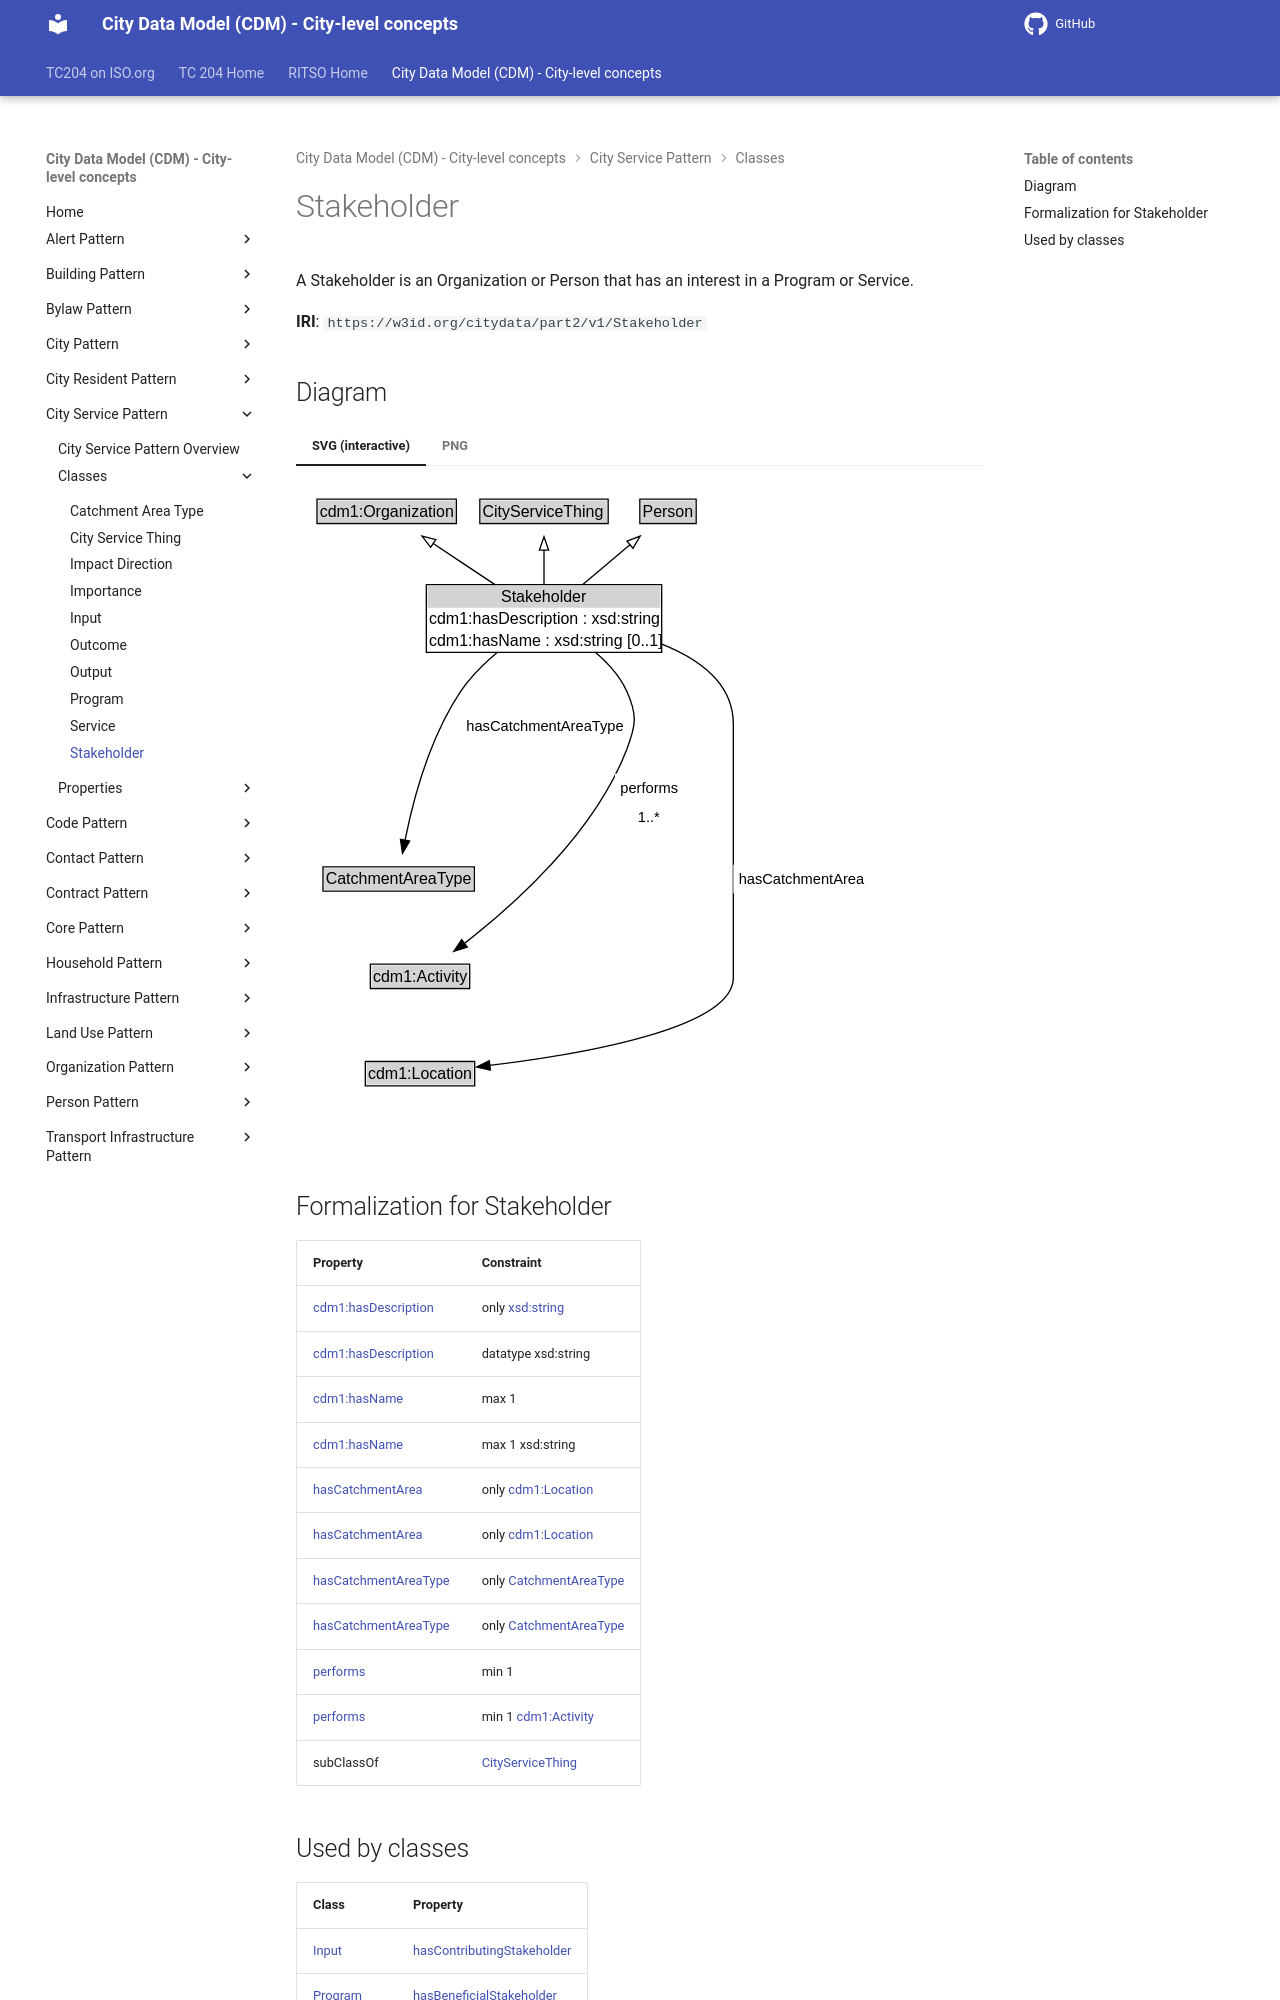

repository: ISO-TC204/ontology-cdm-p2 · page: v1.3.2-alpha.1/classes/Stakeholder/index.html · generator: mkdocs

# Stakeholder

A Stakeholder is an Organization or Person that has an interest in a Program or Service.

**IRI**: `https://w3id.org/citydata/part2/v1/Stakeholder`


## Diagram

=== "SVG (interactive)"

    <!-- Generated by graphviz version 14.1.3 (20260303.0454)
     -->
    <!-- Pages: 1 -->
    <svg width="433pt" height="482pt"
     viewBox="0.00 0.00 433.00 482.00" xmlns="http://www.w3.org/2000/svg" xmlns:xlink="http://www.w3.org/1999/xlink">
    <g id="graph0" class="graph" transform="scale(1 1) rotate(0) translate(4 477.75)">
    <polygon fill="white" stroke="none" points="-4,4 -4,-477.75 429,-477.75 429,4 -4,4"/>
    <g id="clust3" class="cluster">
    <title>cluster_associated</title>
    </g>
    <!-- cdm1_Organization -->
    <g id="node1" class="node">
    <title>cdm1_Organization</title>
    <g id="a_node1"><a xlink:href="https://w3id.org/citydata/part1/v1/Organization" xlink:title="&lt;TABLE&gt;">
    <polygon fill="lightgray" stroke="none" points="12.75,-447.62 12.75,-463.88 115.25,-463.88 115.25,-447.62 12.75,-447.62"/>
    <text xml:space="preserve" text-anchor="start" x="13.75" y="-451.62" font-family="Arial" font-size="12.00">cdm1:Organization</text>
    <polygon fill="none" stroke="black" points="11.75,-446.62 11.75,-464.88 116.25,-464.88 116.25,-446.62 11.75,-446.62"/>
    </a>
    </g>
    </g>
    <!-- CityServiceThing -->
    <g id="node2" class="node">
    <title>CityServiceThing</title>
    <g id="a_node2"><a xlink:href="../CityServiceThing" xlink:title="&lt;TABLE&gt;">
    <polygon fill="lightgray" stroke="none" points="134.88,-447.62 134.88,-463.88 229.12,-463.88 229.12,-447.62 134.88,-447.62"/>
    <text xml:space="preserve" text-anchor="start" x="135.88" y="-451.62" font-family="Arial" font-size="12.00">CityServiceThing</text>
    <polygon fill="none" stroke="black" points="133.88,-446.62 133.88,-464.88 230.12,-464.88 230.12,-446.62 133.88,-446.62"/>
    </a>
    </g>
    </g>
    <!-- Person -->
    <g id="node3" class="node">
    <title>Person</title>
    <g id="a_node3"><a xlink:href="../Person" xlink:title="&lt;TABLE&gt;">
    <polygon fill="lightgray" stroke="none" points="254.88,-447.62 254.88,-463.88 295.12,-463.88 295.12,-447.62 254.88,-447.62"/>
    <text xml:space="preserve" text-anchor="start" x="255.88" y="-451.62" font-family="Arial" font-size="12.00">Person</text>
    <polygon fill="none" stroke="black" points="253.88,-446.62 253.88,-464.88 296.12,-464.88 296.12,-446.62 253.88,-446.62"/>
    </a>
    </g>
    </g>
    <!-- Stakeholder -->
    <g id="node4" class="node">
    <title>Stakeholder</title>
    <g id="a_node4"><a xlink:href="../Stakeholder" xlink:title="&lt;TABLE&gt;">
    <polygon fill="lightgray" stroke="none" points="94.75,-383.5 94.75,-399.75 269.25,-399.75 269.25,-383.5 94.75,-383.5"/>
    <text xml:space="preserve" text-anchor="start" x="149.75" y="-387.5" font-family="Arial" font-size="12.00">Stakeholder</text>
    <text xml:space="preserve" text-anchor="start" x="95.75" y="-371.25" font-family="Arial" font-size="12.00">cdm1:hasDescription : xsd:string</text>
    <text xml:space="preserve" text-anchor="start" x="95.75" y="-355" font-family="Arial" font-size="12.00">cdm1:hasName : xsd:string [0..1]</text>
    <polygon fill="none" stroke="black" points="93.75,-350 93.75,-400.75 270.25,-400.75 270.25,-350 93.75,-350"/>
    </a>
    </g>
    </g>
    <!-- Stakeholder&#45;&gt;cdm1_Organization -->
    <g id="edge1" class="edge">
    <title>Stakeholder&#45;&gt;cdm1_Organization</title>
    <path fill="none" stroke="black" d="M145.53,-400.6C130.58,-410.53 113.36,-421.97 98.6,-431.77"/>
    <polygon fill="none" stroke="black" points="96.97,-428.65 90.57,-437.1 100.84,-434.48 96.97,-428.65"/>
    </g>
    <!-- Stakeholder&#45;&gt;CityServiceThing -->
    <g id="edge2" class="edge">
    <title>Stakeholder&#45;&gt;CityServiceThing</title>
    <path fill="none" stroke="black" d="M182,-400.71C182,-408.97 182,-418.27 182,-426.79"/>
    <polygon fill="none" stroke="black" points="178.5,-426.62 182,-436.62 185.5,-426.62 178.5,-426.62"/>
    </g>
    <!-- Stakeholder&#45;&gt;Person -->
    <g id="edge3" class="edge">
    <title>Stakeholder&#45;&gt;Person</title>
    <path fill="none" stroke="black" d="M210.88,-400.71C222.26,-410.3 235.29,-421.28 246.62,-430.83"/>
    <polygon fill="none" stroke="black" points="244.22,-433.39 254.12,-437.15 248.73,-428.03 244.22,-433.39"/>
    </g>
    <!-- Invis -->
    <!-- Stakeholder&#45;&gt;Invis -->
    <!-- CatchmentAreaType -->
    <g id="node6" class="node">
    <title>CatchmentAreaType</title>
    <g id="a_node6"><a xlink:href="../CatchmentAreaType" xlink:title="&lt;TABLE&gt;">
    <polygon fill="lightgray" stroke="none" points="17.25,-171.88 17.25,-188.12 128.75,-188.12 128.75,-171.88 17.25,-171.88"/>
    <text xml:space="preserve" text-anchor="start" x="18.25" y="-175.88" font-family="Arial" font-size="12.00">CatchmentAreaType</text>
    <polygon fill="none" stroke="black" points="16.25,-170.88 16.25,-189.12 129.75,-189.12 129.75,-170.88 16.25,-170.88"/>
    </a>
    </g>
    </g>
    <!-- Stakeholder&#45;&gt;CatchmentAreaType -->
    <g id="edge9" class="edge">
    <title>Stakeholder&#45;&gt;CatchmentAreaType</title>
    <path fill="none" stroke="black" d="M147.09,-350.11C137.16,-341.82 127.06,-331.87 119.75,-321 96.37,-286.24 83.79,-238.79 77.74,-209.02"/>
    <polygon fill="black" stroke="black" points="81.2,-208.46 75.89,-199.29 74.32,-209.77 81.2,-208.46"/>
    <polygon fill="white" stroke="none" points="119.75,-284.25 119.75,-305.75 244,-305.75 244,-284.25 119.75,-284.25"/>
    <text xml:space="preserve" text-anchor="start" x="123.75" y="-291.25" font-family="Arial" font-size="11.00">hasCatchmentAreaType</text>
    </g>
    <!-- cdm1_Activity -->
    <g id="node7" class="node">
    <title>cdm1_Activity</title>
    <g id="a_node7"><a xlink:href="https://w3id.org/citydata/part1/v1/Activity" xlink:title="&lt;TABLE&gt;">
    <polygon fill="lightgray" stroke="none" points="52.75,-98.88 52.75,-115.12 125.25,-115.12 125.25,-98.88 52.75,-98.88"/>
    <text xml:space="preserve" text-anchor="start" x="53.75" y="-102.88" font-family="Arial" font-size="12.00">cdm1:Activity</text>
    <polygon fill="none" stroke="black" points="51.75,-97.88 51.75,-116.12 126.25,-116.12 126.25,-97.88 51.75,-97.88"/>
    </a>
    </g>
    </g>
    <!-- Stakeholder&#45;&gt;cdm1_Activity -->
    <g id="edge10" class="edge">
    <title>Stakeholder&#45;&gt;cdm1_Activity</title>
    <path fill="none" stroke="black" d="M220.33,-350.26C229.84,-342.22 238.79,-332.36 244,-321 252.15,-303.22 251.07,-295.23 244,-277 219.71,-214.38 160.12,-160.9 122.31,-131.71"/>
    <polygon fill="black" stroke="black" points="124.49,-128.97 114.4,-125.73 120.27,-134.56 124.49,-128.97"/>
    <polygon fill="white" stroke="none" points="235.24,-216 235.24,-259 285.99,-259 285.99,-216 235.24,-216"/>
    <text xml:space="preserve" text-anchor="start" x="239.24" y="-244.5" font-family="Arial" font-size="11.00">performs</text>
    <text xml:space="preserve" text-anchor="start" x="252.37" y="-223" font-family="Arial" font-size="11.00">1..&#42;</text>
    </g>
    <!-- cdm1_Location -->
    <g id="node8" class="node">
    <title>cdm1_Location</title>
    <g id="a_node8"><a xlink:href="https://w3id.org/citydata/part1/v1/Location" xlink:title="&lt;TABLE&gt;">
    <polygon fill="lightgray" stroke="none" points="49,-25.88 49,-42.12 129,-42.12 129,-25.88 49,-25.88"/>
    <text xml:space="preserve" text-anchor="start" x="50" y="-29.88" font-family="Arial" font-size="12.00">cdm1:Location</text>
    <polygon fill="none" stroke="black" points="48,-24.88 48,-43.12 130,-43.12 130,-24.88 48,-24.88"/>
    </a>
    </g>
    </g>
    <!-- Stakeholder&#45;&gt;cdm1_Location -->
    <g id="edge8" class="edge">
    <title>Stakeholder&#45;&gt;cdm1_Location</title>
    <path fill="none" stroke="black" d="M269.91,-356.41C298.96,-344.94 324,-326.27 324,-296 324,-296 324,-296 324,-106 324,-68.05 210.28,-48.54 141.05,-40.18"/>
    <polygon fill="black" stroke="black" points="141.77,-36.74 131.44,-39.06 140.97,-43.69 141.77,-36.74"/>
    <polygon fill="white" stroke="none" points="324,-169.25 324,-190.75 425,-190.75 425,-169.25 324,-169.25"/>
    <text xml:space="preserve" text-anchor="start" x="328" y="-176.25" font-family="Arial" font-size="11.00">hasCatchmentArea</text>
    </g>
    <!-- Invis&#45;&gt;CatchmentAreaType -->
    <!-- CatchmentAreaType&#45;&gt;cdm1_Activity -->
    <!-- cdm1_Activity&#45;&gt;cdm1_Location -->
    </g>
    </svg>


=== "PNG"

    ![Stakeholder Diagram](../diagrams/Stakeholder.dot.png)
